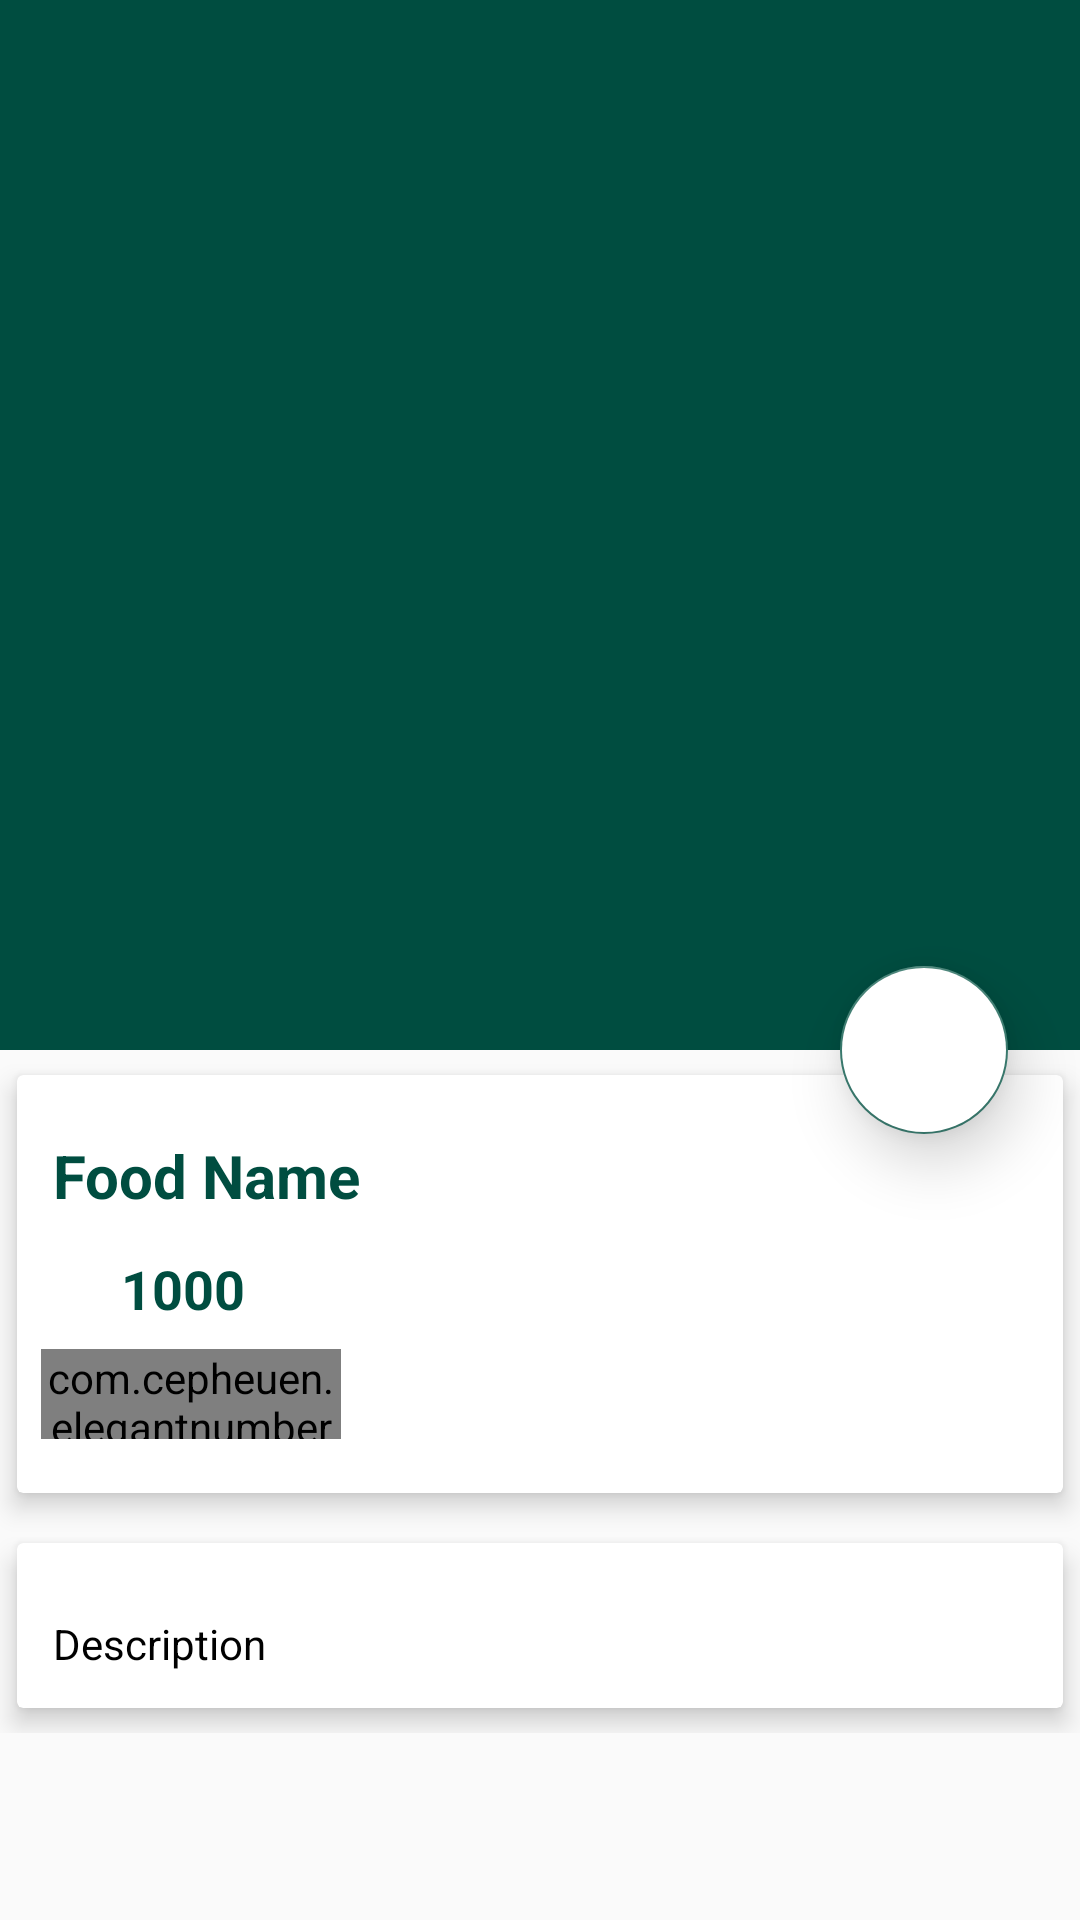

Reconstruct the res/layout file that produces this screen, plus the resources it refers to.
<!-- AndroidManifest.xml: application theme AppTheme -->
<!-- res/layout/activity_food_detail.xml -->
<?xml version="1.0" encoding="utf-8"?>
<android.support.design.widget.CoordinatorLayout
    xmlns:android="http://schemas.android.com/apk/res/android"
    xmlns:app="http://schemas.android.com/apk/res-auto"
    xmlns:tools="http://schemas.android.com/tools"
    android:layout_width="match_parent"
    android:layout_height="match_parent"
    tools:context="com.example.sergiomarchena.myapplication.FoodDetail">
    
    <android.support.design.widget.AppBarLayout
        android:id="@+id/app_bar_layout"
        android:layout_width="match_parent"
        android:layout_height="wrap_content"
        android:theme="@style/ThemeOverlay.AppCompat.Dark.ActionBar"
        android:fitsSystemWindows="true"
        >
        <android.support.design.widget.CollapsingToolbarLayout
            android:id="@+id/collapsing"
            android:layout_width="match_parent"
            android:layout_height="350dp"
            android:fitsSystemWindows="true"
            app:layout_scrollFlags="scroll|exitUntilCollapsed"
            app:contentScrim="#0e0d0e"
            app:expandedTitleTextAppearance="@android:color/transparent"
            >

            <ImageView
                android:id="@+id/img_food"
                android:layout_width="match_parent"
                android:layout_height="match_parent"
                android:contentDescription="null"
                android:scaleType="centerCrop"
                app:layout_collapseMode="parallax"
                />
            
            <android.support.v7.widget.Toolbar
                android:id="@+id/tollbar"
                android:title="Food Name"
                android:layout_width="match_parent"
                android:layout_height="?attr/actionBarSize"
                app:popupTheme="@style/ThemeOverlay.AppCompat.Light"
                app:layout_collapseMode="parallax">
            </android.support.v7.widget.Toolbar>
        </android.support.design.widget.CollapsingToolbarLayout>

    </android.support.design.widget.AppBarLayout>
    
    <android.support.design.widget.FloatingActionButton
        android:id="@+id/btnCart"
        android:src="@drawable/ic_shopping_cart_black_24dp"
        android:backgroundTint="@android:color/white"
        android:layout_width="wrap_content"
        android:layout_height="wrap_content"
        app:elevation="12dp"
        app:pressedTranslationZ="12dp"
        app:layout_anchor="@id/app_bar_layout"
        app:layout_anchorGravity="bottom|right|end"
        app:useCompatPadding="true"
        />

    <android.support.v4.widget.NestedScrollView
        android:id="@+id/nestedScrollView"
        android:clipToPadding="false"
        android:layout_width="match_parent"
        android:layout_height="match_parent"
        app:layout_behavior="@string/appbar_scrolling_view_behavior"
        >

        <LinearLayout
            android:orientation="vertical"
            android:layout_width="match_parent"
            android:layout_height="wrap_content">

            <android.support.v7.widget.CardView
                android:layout_width="match_parent"
                android:layout_height="wrap_content"
                app:cardElevation="5dp"
                app:cardUseCompatPadding="true"
                >

               <LinearLayout
                   android:orientation="vertical"
                   android:layout_width="match_parent"
                   android:layout_height="wrap_content">

                   <TextView
                       android:id="@+id/food_name"
                       android:layout_marginTop="8dp"
                       android:padding="12dp"
                       android:text="Food Name"
                       android:textColor="@color/colorPrimary"
                       android:textSize="20dp"
                       android:textStyle="bold"
                       android:layout_width="wrap_content"
                       android:layout_height="wrap_content" />

                   <LinearLayout
                       android:id="@+id/layout_price"
                       android:orientation="horizontal"
                       android:layout_width="match_parent"
                       android:layout_height="wrap_content">
                       
                       <ImageView
                           android:src="@drawable/ic_attach_money_black_24dp"
                           android:layout_weight="1"
                           android:layout_width="0dp"
                           android:layout_height="wrap_content" />

                       <TextView
                           android:id="@+id/food_price"
                           android:text="1000"
                           android:textColor="@color/colorPrimary"
                           android:textSize="18dp"
                           android:textStyle="bold"
                           android:layout_width="0dp"
                           android:layout_height="wrap_content"
                           android:layout_weight="9"
                           />

                       
                   </LinearLayout>

                   <com.cepheuen.elegantnumberbutton.view.ElegantNumberButton
                       android:layout_width="100dp"
                       android:layout_height="30dp"
                       android:id="@+id/number_button"
                       android:layout_marginTop="8dp"
                       android:layout_marginBottom="18dp"
                       android:layout_marginLeft="8dp"
                       app:textSize="8dp"
                       app:initialNumber="1"
                       app:finalNumber="20"
                       ></com.cepheuen.elegantnumberbutton.view.ElegantNumberButton>

               </LinearLayout>


            </android.support.v7.widget.CardView>
            
            <android.support.v7.widget.CardView
                app:cardElevation="5dp"
                app:cardUseCompatPadding="true"
                android:layout_width="match_parent"
                android:layout_height="wrap_content">

                <TextView
                    android:id="@+id/food_description"
                    android:layout_marginTop="12dp"
                    android:lineSpacingMultiplier="1.5"
                    android:padding="12dp"
                    android:text="Description"
                    android:textColor="@android:color/black"
                    android:textSize="14sp"
                    android:layout_width="wrap_content"
                    android:layout_height="wrap_content" />

            </android.support.v7.widget.CardView>
            
        </LinearLayout>

    </android.support.v4.widget.NestedScrollView>

</android.support.design.widget.CoordinatorLayout>
<!-- resources referenced by this layout -->
<resources>
  <color name="colorPrimary">#004d40</color>
  <style name="AppTheme" parent="Theme.AppCompat.Light.NoActionBar">
          
          <item name="colorPrimary">@color/colorPrimary</item>
          <item name="colorPrimaryDark">@color/colorPrimaryDark</item>
          <item name="colorAccent">@color/colorAccent</item>
      </style>
  <color name="colorPrimaryDark">#00251a</color>
  <color name="colorAccent">#39796d</color>
</resources>
